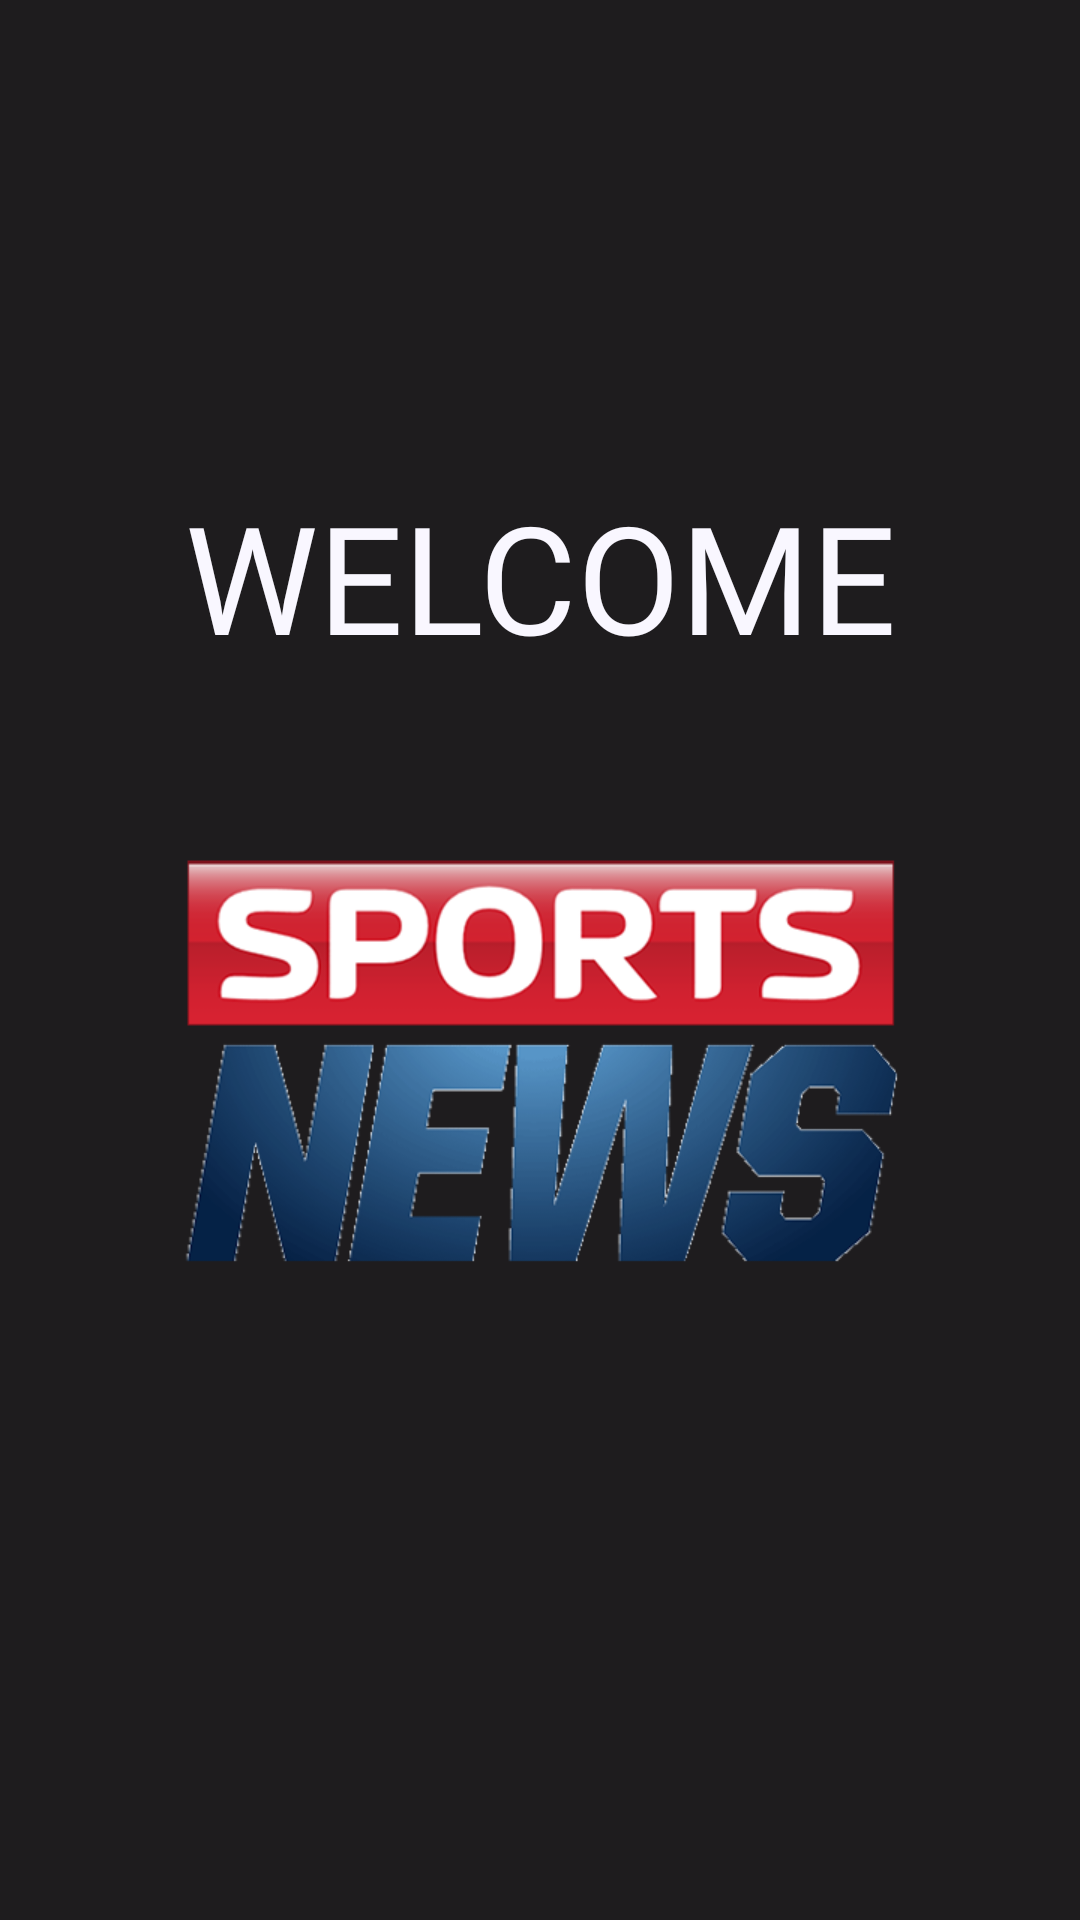

Layout XML and referenced resources for this Android screen:
<!-- AndroidManifest.xml: application theme Theme.SportNewsApp2 -->
<!-- res/layout/activity_splash_screen.xml -->
<?xml version="1.0" encoding="utf-8"?>
<RelativeLayout xmlns:android="http://schemas.android.com/apk/res/android"
    xmlns:app="http://schemas.android.com/apk/res-auto"
    xmlns:tools="http://schemas.android.com/tools"
    android:layout_width="match_parent"
    android:layout_height="match_parent"
    android:gravity="center"
    android:background="@color/black"
    tools:context=".SplashScreen">

    <LinearLayout
        android:layout_width="match_parent"
        android:layout_height="match_parent"
        android:orientation="vertical"
        android:gravity="center">

        <TextView
            android:id="@+id/welcome"
            android:layout_width="wrap_content"
            android:layout_height="wrap_content"
            android:fontFamily="@font/g_bold"
            android:text="WELCOME"
            android:gravity="center"
            android:textColor="@color/white"
            android:textSize="50sp"/>

        <ImageView
            android:id="@+id/image"
            android:layout_width="256dp"
            android:layout_height="256dp"
            app:srcCompat="@drawable/news_sport_logo"/>

    </LinearLayout>

</RelativeLayout>
<!-- resources referenced by this layout -->
<resources>
  <color name="black">#1E1C1E</color>
  <color name="white">#F9F7FF</color>
  <!-- drawable news_sport_logo: png bitmap (drawable-v24, 75749 bytes) -->
  <style name="Theme.SportNewsApp2" parent="Theme.MaterialComponents.DayNight.NoActionBar">
          
          <item name="colorPrimary">@color/black</item>
          <item name="colorPrimaryVariant">@color/black</item>
          <item name="colorOnPrimary">@color/white</item>
          
          <item name="colorSecondary">@color/grey</item>
          <item name="colorSecondaryVariant">@color/grey</item>
          <item name="colorOnSecondary">@color/black</item>
          
          <item name="android:statusBarColor" tools:targetApi="l">?attr/colorPrimaryVariant</item>
          
      </style>
  <color name="grey">#808080</color>
</resources>
